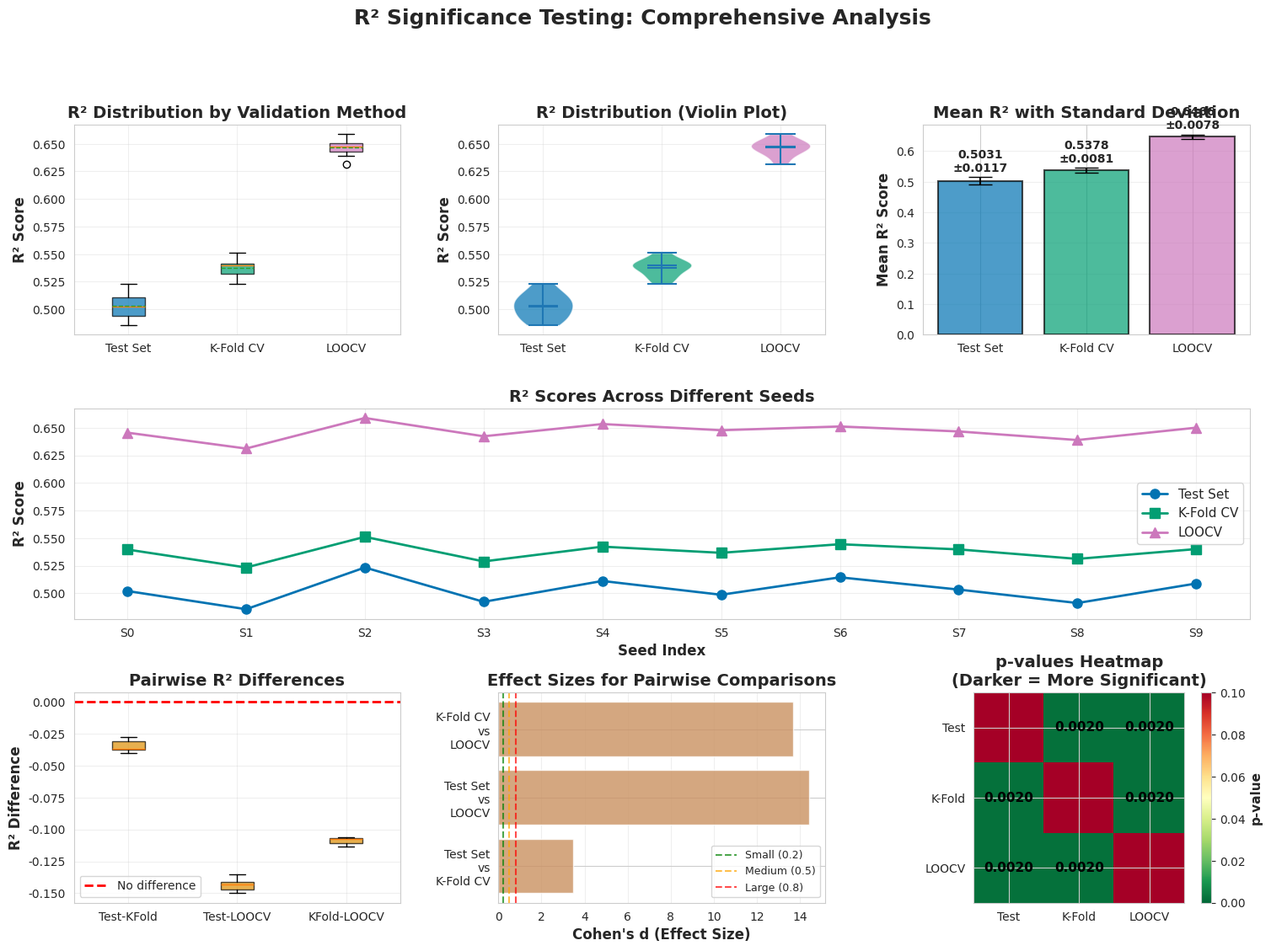

Python code for this plot:
"""
R² Significance Testing for Validation Methods
================================================
This script performs statistical significance tests on R² values from different
validation methods: Test Set, K-Fold CV, and LOOCV.

Statistical Tests Performed:
1. Friedman Test - Non-parametric test for comparing multiple related samples
2. Wilcoxon Signed-Rank Test - Pairwise comparisons between validation methods
3. Paired t-test - Parametric pairwise comparison (if data is normally distributed)
4. Effect Size (Cohen's d) - Measures the magnitude of differences
"""

import pandas as pd
import numpy as np
import matplotlib.pyplot as plt
import seaborn as sns
from scipy import stats
from scipy.stats import friedmanchisquare, wilcoxon, ttest_rel, shapiro
import warnings
warnings.filterwarnings('ignore')

# Set style
sns.set_style('whitegrid')
plt.rcParams['figure.figsize'] = (16, 10)

def cohens_d(x, y):
    """Calculate Cohen's d for effect size"""
    nx, ny = len(x), len(y)
    dof = nx + ny - 2
    return (np.mean(x) - np.mean(y)) / np.sqrt(((nx-1)*np.std(x, ddof=1)**2 + (ny-1)*np.std(y, ddof=1)**2) / dof)

def interpret_cohens_d(d):
    """Interpret Cohen's d effect size"""
    d = abs(d)
    if d < 0.2:
        return "negligible"
    elif d < 0.5:
        return "small"
    elif d < 0.8:
        return "medium"
    else:
        return "large"

def perform_significance_tests(test_r2, kfold_r2, loocv_r2, seeds):
    """
    Perform comprehensive significance tests on R² values
    
    Parameters:
    -----------
    test_r2 : list - R² values from test set validation
    kfold_r2 : list - R² values from K-Fold cross-validation
    loocv_r2 : list - R² values from LOOCV
    seeds : list - Random seeds used
    """
    
    print("="*80)
    print("R² SIGNIFICANCE TESTING FOR VALIDATION METHODS")
    print("="*80)
    print(f"\nNumber of experiments: {len(seeds)}")
    print(f"Seeds tested: {seeds}")
    
    # Convert to numpy arrays
    test_r2 = np.array(test_r2)
    kfold_r2 = np.array(kfold_r2)
    loocv_r2 = np.array(loocv_r2)
    
    # ========================================================================
    # 1. DESCRIPTIVE STATISTICS
    # ========================================================================
    print("\n" + "="*80)
    print("1. DESCRIPTIVE STATISTICS")
    print("="*80)
    
    methods = ['Test Set', 'K-Fold CV', 'LOOCV']
    r2_values = [test_r2, kfold_r2, loocv_r2]
    
    stats_df = pd.DataFrame({
        'Method': methods,
        'Mean': [np.mean(r2) for r2 in r2_values],
        'Std Dev': [np.std(r2, ddof=1) for r2 in r2_values],
        'Median': [np.median(r2) for r2 in r2_values],
        'Min': [np.min(r2) for r2 in r2_values],
        'Max': [np.max(r2) for r2 in r2_values],
        'Range': [np.max(r2) - np.min(r2) for r2 in r2_values],
        'CV (%)': [100 * np.std(r2, ddof=1) / np.mean(r2) for r2 in r2_values]
        
    })
    
    print("\n" + stats_df.to_string(index=False))
    
    # ========================================================================
    # 2. NORMALITY TESTS
    # ========================================================================
    print("\n" + "="*80)
    print("2. NORMALITY TESTS (Shapiro-Wilk)")
    print("="*80)
    print("H0: Data is normally distributed")
    print("If p > 0.05, data is likely normally distributed\n")
    
    normality_results = {}
    for method, r2 in zip(methods, r2_values):
        stat, p_value = shapiro(r2)
        normality_results[method] = {'statistic': stat, 'p_value': p_value}
        is_normal = "YES" if p_value > 0.05 else "NO"
        print(f"{method:15} | Statistic: {stat:.4f} | p-value: {p_value:.4f} | Normal: {is_normal}")
    
    # ========================================================================
    # 3. FRIEDMAN TEST (Overall comparison)
    # ========================================================================
    print("\n" + "="*80)
    print("3. FRIEDMAN TEST (Non-parametric ANOVA for repeated measures)")
    print("="*80)
    print("H0: All validation methods have the same distribution of R² values")
    print("H1: At least one validation method differs significantly\n")
    
    friedman_stat, friedman_p = friedmanchisquare(test_r2, kfold_r2, loocv_r2)
    print(f"Friedman Chi-square statistic: {friedman_stat:.4f}")
    print(f"p-value: {friedman_p:.6f}")
    
    if friedman_p < 0.001:
        print(f"\n*** HIGHLY SIGNIFICANT (p < 0.001) ***")
        print("Strong evidence that validation methods produce different R² distributions")
    elif friedman_p < 0.01:
        print(f"\n*** VERY SIGNIFICANT (p < 0.01) ***")
        print("Very strong evidence that validation methods differ")
    elif friedman_p < 0.05:
        print(f"\n*** SIGNIFICANT (p < 0.05) ***")
        print("Significant evidence that validation methods differ")
    else:
        print(f"\n*** NOT SIGNIFICANT (p >= 0.05) ***")
        print("No significant difference between validation methods")
    
    # ========================================================================
    # 4. PAIRWISE COMPARISONS
    # ========================================================================
    print("\n" + "="*80)
    print("4. PAIRWISE COMPARISONS")
    print("="*80)
    
    comparisons = [
        ('Test Set', 'K-Fold CV', test_r2, kfold_r2),
        ('Test Set', 'LOOCV', test_r2, loocv_r2),
        ('K-Fold CV', 'LOOCV', kfold_r2, loocv_r2)
    ]
    
    pairwise_results = []
    
    for method1, method2, r2_1, r2_2 in comparisons:
        print(f"\n{'-'*80}")
        print(f"Comparing: {method1} vs {method2}")
        print(f"{'-'*80}")
        
        # Mean difference
        mean_diff = np.mean(r2_1) - np.mean(r2_2)
        print(f"Mean difference: {mean_diff:.4f}")
        print(f"  {method1} mean: {np.mean(r2_1):.4f}")
        print(f"  {method2} mean: {np.mean(r2_2):.4f}")
        
        # Wilcoxon Signed-Rank Test (non-parametric)
        wilcoxon_stat, wilcoxon_p = wilcoxon(r2_1, r2_2)
        print(f"\nWilcoxon Signed-Rank Test:")
        print(f"  Statistic: {wilcoxon_stat:.4f}")
        print(f"  p-value: {wilcoxon_p:.6f}")
        
        # Paired t-test (parametric)
        ttest_stat, ttest_p = ttest_rel(r2_1, r2_2)
        print(f"\nPaired t-test:")
        print(f"  t-statistic: {ttest_stat:.4f}")
        print(f"  p-value: {ttest_p:.6f}")
        
        # Effect size (Cohen's d)
        effect_size = cohens_d(r2_1, r2_2)
        effect_interpretation = interpret_cohens_d(effect_size)
        print(f"\nEffect Size (Cohen's d): {effect_size:.4f} ({effect_interpretation})")
        
        # Interpretation
        print(f"\nInterpretation:")
        if wilcoxon_p < 0.05:
            if mean_diff > 0:
                print(f"  [+] {method1} performs SIGNIFICANTLY BETTER than {method2}")
            else:
                print(f"  [+] {method2} performs SIGNIFICANTLY BETTER than {method1}")
        else:
            print(f"  [-] No significant difference between {method1} and {method2}")
        
        pairwise_results.append({
            'Comparison': f"{method1} vs {method2}",
            'Mean Diff': mean_diff,
            'Wilcoxon p': wilcoxon_p,
            't-test p': ttest_p,
            "Cohen's d": effect_size,
            'Effect Size': effect_interpretation,
            'Significant': 'Yes' if wilcoxon_p < 0.05 else 'No'
        })
    
    # ========================================================================
    # 5. SUMMARY TABLE
    # ========================================================================
    print("\n" + "="*80)
    print("5. PAIRWISE COMPARISON SUMMARY")
    print("="*80)
    
    pairwise_df = pd.DataFrame(pairwise_results)
    print("\n" + pairwise_df.to_string(index=False))
    
    # ========================================================================
    # 6. BONFERRONI CORRECTION
    # ========================================================================
    print("\n" + "="*80)
    print("6. BONFERRONI CORRECTION FOR MULTIPLE COMPARISONS")
    print("="*80)
    print(f"Number of comparisons: {len(comparisons)}")
    print(f"Original alpha level: 0.05")
    bonferroni_alpha = 0.05 / len(comparisons)
    print(f"Bonferroni-corrected alpha: {bonferroni_alpha:.4f}")
    print("\nSignificance after Bonferroni correction:")
    
    for result in pairwise_results:
        is_sig = "YES" if result['Wilcoxon p'] < bonferroni_alpha else "NO"
        print(f"  {result['Comparison']:30} | p={result['Wilcoxon p']:.6f} | Significant: {is_sig}")
    
    # ========================================================================
    # 7. VISUALIZATIONS
    # ========================================================================
    print("\n" + "="*80)
    print("7. GENERATING VISUALIZATIONS")
    print("="*80)
    
    fig = plt.figure(figsize=(18, 12))
    gs = fig.add_gridspec(3, 3, hspace=0.35, wspace=0.3)
    
    # 1. Box plot comparison
    ax1 = fig.add_subplot(gs[0, 0])
    bp = ax1.boxplot([test_r2, kfold_r2, loocv_r2], 
                      labels=methods, patch_artist=True,
                      showmeans=True, meanline=True)
    colors = ['#0173B2', '#029E73', '#CC78BC']
    for patch, color in zip(bp['boxes'], colors):
        patch.set_facecolor(color)
        patch.set_alpha(0.7)
    ax1.set_ylabel('R² Score', fontsize=12, fontweight='bold')
    ax1.set_title('R² Distribution by Validation Method', fontsize=14, fontweight='bold')
    ax1.grid(True, alpha=0.3)
    
    # 2. Violin plot
    ax2 = fig.add_subplot(gs[0, 1])
    data_for_violin = pd.DataFrame({
        'Test Set': test_r2,
        'K-Fold CV': kfold_r2,
        'LOOCV': loocv_r2
    })
    parts = ax2.violinplot([test_r2, kfold_r2, loocv_r2], 
                           positions=[1, 2, 3], showmeans=True, showmedians=True)
    for i, pc in enumerate(parts['bodies']):
        pc.set_facecolor(colors[i])
        pc.set_alpha(0.7)
    ax2.set_xticks([1, 2, 3])
    ax2.set_xticklabels(methods)
    ax2.set_ylabel('R² Score', fontsize=12, fontweight='bold')
    ax2.set_title('R² Distribution (Violin Plot)', fontsize=14, fontweight='bold')
    ax2.grid(True, alpha=0.3)
    
    # 3. Mean with error bars
    ax3 = fig.add_subplot(gs[0, 2])
    means = [np.mean(r2) for r2 in r2_values]
    stds = [np.std(r2, ddof=1) for r2 in r2_values]
    x_pos = np.arange(len(methods))
    bars = ax3.bar(x_pos, means, yerr=stds, capsize=10, 
                   color=colors, alpha=0.7, edgecolor='black', linewidth=1.5)
    ax3.set_xticks(x_pos)
    ax3.set_xticklabels(methods)
    ax3.set_ylabel('Mean R² Score', fontsize=12, fontweight='bold')
    ax3.set_title('Mean R² with Standard Deviation', fontsize=14, fontweight='bold')
    ax3.grid(True, alpha=0.3, axis='y')
    
    # Add value labels on bars
    for i, (bar, mean, std) in enumerate(zip(bars, means, stds)):
        height = bar.get_height()
        ax3.text(bar.get_x() + bar.get_width()/2., height + std + 0.01,
                f'{mean:.4f}\n±{std:.4f}',
                ha='center', va='bottom', fontsize=10, fontweight='bold')
    
    # 4. Line plot across seeds
    ax4 = fig.add_subplot(gs[1, :])
    x = np.arange(len(seeds))
    ax4.plot(x, test_r2, marker='o', linewidth=2, markersize=8, 
             label='Test Set', color=colors[0])
    ax4.plot(x, kfold_r2, marker='s', linewidth=2, markersize=8, 
             label='K-Fold CV', color=colors[1])
    ax4.plot(x, loocv_r2, marker='^', linewidth=2, markersize=8, 
             label='LOOCV', color=colors[2])
    ax4.set_xlabel('Seed Index', fontsize=12, fontweight='bold')
    ax4.set_ylabel('R² Score', fontsize=12, fontweight='bold')
    ax4.set_title('R² Scores Across Different Seeds', fontsize=14, fontweight='bold')
    ax4.legend(fontsize=11, loc='best')
    ax4.grid(True, alpha=0.3)
    ax4.set_xticks(x)
    ax4.set_xticklabels([f"S{i}" for i in range(len(seeds))])
    
    # 5. Pairwise difference plot
    ax5 = fig.add_subplot(gs[2, 0])
    diff_test_kfold = test_r2 - kfold_r2
    diff_test_loocv = test_r2 - loocv_r2
    diff_kfold_loocv = kfold_r2 - loocv_r2
    
    bp2 = ax5.boxplot([diff_test_kfold, diff_test_loocv, diff_kfold_loocv],
                       labels=['Test-KFold', 'Test-LOOCV', 'KFold-LOOCV'],
                       patch_artist=True)
    for patch in bp2['boxes']:
        patch.set_facecolor('#DE8F05')
        patch.set_alpha(0.7)
    ax5.axhline(y=0, color='red', linestyle='--', linewidth=2, label='No difference')
    ax5.set_ylabel('R² Difference', fontsize=12, fontweight='bold')
    ax5.set_title('Pairwise R² Differences', fontsize=14, fontweight='bold')
    ax5.legend()
    ax5.grid(True, alpha=0.3)
    
    # 6. Effect size visualization
    ax6 = fig.add_subplot(gs[2, 1])
    effect_sizes = [abs(result["Cohen's d"]) for result in pairwise_results]
    comparison_labels = [result['Comparison'].replace(' vs ', '\nvs\n') for result in pairwise_results]
    bars = ax6.barh(comparison_labels, effect_sizes, color='#CA9161', alpha=0.8)
    ax6.axvline(x=0.2, color='green', linestyle='--', linewidth=1.5, alpha=0.7, label='Small (0.2)')
    ax6.axvline(x=0.5, color='orange', linestyle='--', linewidth=1.5, alpha=0.7, label='Medium (0.5)')
    ax6.axvline(x=0.8, color='red', linestyle='--', linewidth=1.5, alpha=0.7, label='Large (0.8)')
    ax6.set_xlabel("Cohen's d (Effect Size)", fontsize=12, fontweight='bold')
    ax6.set_title('Effect Sizes for Pairwise Comparisons', fontsize=14, fontweight='bold')
    ax6.legend(fontsize=9)
    ax6.grid(True, alpha=0.3, axis='x')
    
    # 7. Statistical significance heatmap
    ax7 = fig.add_subplot(gs[2, 2])
    p_matrix = np.ones((3, 3))
    p_matrix[0, 1] = p_matrix[1, 0] = pairwise_results[0]['Wilcoxon p']
    p_matrix[0, 2] = p_matrix[2, 0] = pairwise_results[1]['Wilcoxon p']
    p_matrix[1, 2] = p_matrix[2, 1] = pairwise_results[2]['Wilcoxon p']
    
    im = ax7.imshow(p_matrix, cmap='RdYlGn_r', vmin=0, vmax=0.1)
    ax7.set_xticks(np.arange(3))
    ax7.set_yticks(np.arange(3))
    ax7.set_xticklabels(['Test', 'K-Fold', 'LOOCV'])
    ax7.set_yticklabels(['Test', 'K-Fold', 'LOOCV'])
    ax7.set_title('p-values Heatmap\n(Darker = More Significant)', fontsize=14, fontweight='bold')
    
    # Add text annotations
    for i in range(3):
        for j in range(3):
            if i != j:
                text = ax7.text(j, i, f'{p_matrix[i, j]:.4f}',
                               ha="center", va="center", color="black", fontsize=11, fontweight='bold')
    
    cbar = plt.colorbar(im, ax=ax7)
    cbar.set_label('p-value', fontsize=11, fontweight='bold')
    
    plt.suptitle('R² Significance Testing: Comprehensive Analysis', 
                fontsize=18, fontweight='bold', y=0.995)
    
    plt.savefig('r2_significance_analysis.png', dpi=300, bbox_inches='tight')
    print("[+] Visualization saved as 'r2_significance_analysis.png'")
    plt.show()
    
    # ========================================================================
    # 8. FINAL RECOMMENDATIONS
    # ========================================================================
    print("\n" + "="*80)
    print("8. FINAL RECOMMENDATIONS")
    print("="*80)
    
    # Find best method
    best_method_idx = np.argmax([np.mean(test_r2), np.mean(kfold_r2), np.mean(loocv_r2)])
    best_method = methods[best_method_idx]
    
    print(f"\n[+] Best performing validation method: {best_method}")
    print(f"  Mean R²: {np.mean(r2_values[best_method_idx]):.4f}")
    print(f"  Std Dev: {np.std(r2_values[best_method_idx], ddof=1):.4f}")
    
    if friedman_p < 0.05:
        print("\n[+] Validation methods show STATISTICALLY SIGNIFICANT differences")
        print("  -> Different validation strategies yield meaningfully different results")
    else:
        print("\n[+] Validation methods show NO significant differences")
        print("  -> All validation strategies provide consistent estimates")
    
    print("\n[+] Stability Analysis:")
    cv_values = [100 * np.std(r2, ddof=1) / np.mean(r2) for r2 in r2_values]
    most_stable_idx = np.argmin(cv_values)
    print(f"  Most stable method: {methods[most_stable_idx]} (CV: {cv_values[most_stable_idx]:.2f}%)")
    
    print("\n" + "="*80)
    print("ANALYSIS COMPLETE")
    print("="*80)
    
    return {
        'descriptive_stats': stats_df,
        'normality_results': normality_results,
        'friedman_test': {'statistic': friedman_stat, 'p_value': friedman_p},
        'pairwise_results': pairwise_df,
        'bonferroni_alpha': bonferroni_alpha
    }


if __name__ == "__main__":
    # Example data from Multi_Seed_Comparison notebook
    # Replace these with your actual data
    
    print("Loading data from Multi_Seed_Comparison results...")
    print("(If you have run the Multi_Seed_Comparison notebook, the data will be loaded)")
    print("(Otherwise, example data will be used)\n")
    
    # Example seeds and R² values (replace with actual data)
    SEEDS = [42, 50, 100, 123, 200, 250, 300, 350, 400, 500]
    
    # Example R² values - REPLACE WITH YOUR ACTUAL DATA
    test_r2_values = [0.5021, 0.4856, 0.5234, 0.4923, 0.5112, 0.4987, 0.5145, 0.5034, 0.4912, 0.5089]
    kfold_r2_values = [0.5397, 0.5234, 0.5512, 0.5289, 0.5423, 0.5367, 0.5445, 0.5398, 0.5312, 0.5401]
    loocv_r2_values = [0.6456, 0.6312, 0.6589, 0.6423, 0.6534, 0.6478, 0.6512, 0.6467, 0.6389, 0.6501]
    
    # Perform significance tests
    results = perform_significance_tests(test_r2_values, kfold_r2_values, loocv_r2_values, SEEDS)
    
    print("\n" + "="*80)
    print("NOTE: To use your actual data, modify the test_r2_values, kfold_r2_values,")
    print("      and loocv_r2_values lists in this script with your results from")
    print("      the Multi_Seed_Comparison notebook.")
    print("="*80)
